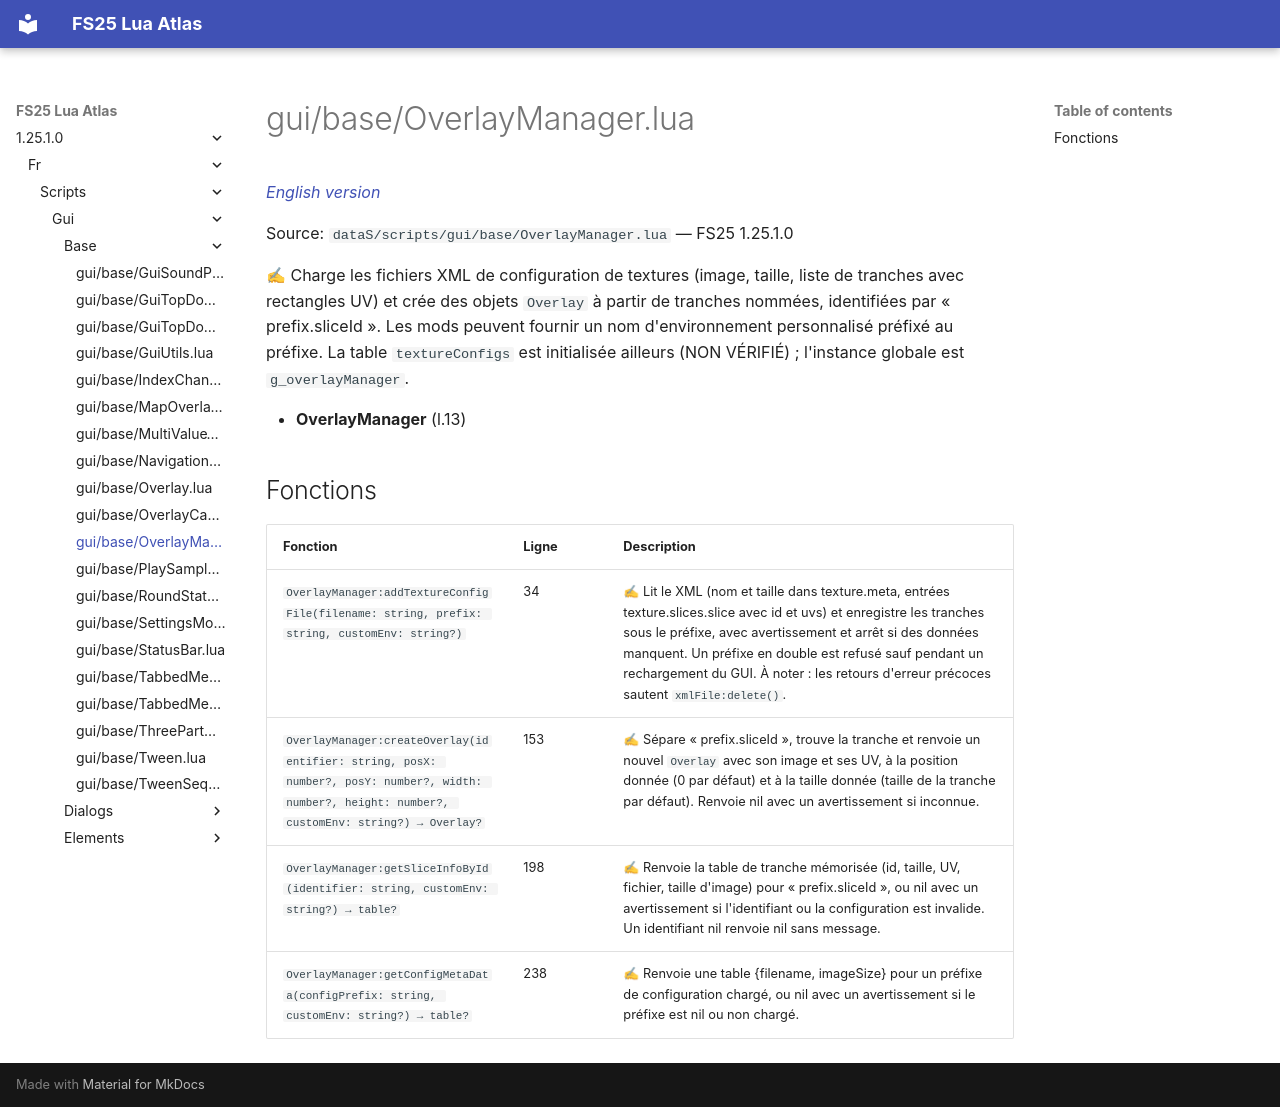

repository: Tim0219800/fs25-lua-atlas · page: 1.25.1.0/fr/scripts/gui/base/OverlayManager.html · generator: mkdocs

# gui/base/OverlayManager.lua

*[English version](../../../../scripts/gui/base/OverlayManager.md)*

Source: `dataS/scripts/gui/base/OverlayManager.lua` — FS25 1.25.1.0

✍ Charge les fichiers XML de configuration de textures (image, taille, liste de tranches avec rectangles UV) et crée des objets `Overlay` à partir de tranches nommées, identifiées par « prefix.sliceId ». Les mods peuvent fournir un nom d'environnement personnalisé préfixé au préfixe. La table `textureConfigs` est initialisée ailleurs (NON VÉRIFIÉ) ; l'instance globale est `g_overlayManager`.

- **OverlayManager** (l.13)

## Fonctions

| Fonction | Ligne | Description |
|---|---|---|
| `OverlayManager:addTextureConfigFile(filename: string, prefix: string, customEnv: string?)` | 34 | ✍ Lit le XML (nom et taille dans texture.meta, entrées texture.slices.slice avec id et uvs) et enregistre les tranches sous le préfixe, avec avertissement et arrêt si des données manquent. Un préfixe en double est refusé sauf pendant un rechargement du GUI. À noter : les retours d'erreur précoces sautent `xmlFile:delete()`. |
| `OverlayManager:createOverlay(identifier: string, posX: number?, posY: number?, width: number?, height: number?, customEnv: string?) → Overlay?` | 153 | ✍ Sépare « prefix.sliceId », trouve la tranche et renvoie un nouvel `Overlay` avec son image et ses UV, à la position donnée (0 par défaut) et à la taille donnée (taille de la tranche par défaut). Renvoie nil avec un avertissement si inconnue. |
| `OverlayManager:getSliceInfoById(identifier: string, customEnv: string?) → table?` | 198 | ✍ Renvoie la table de tranche mémorisée (id, taille, UV, fichier, taille d'image) pour « prefix.sliceId », ou nil avec un avertissement si l'identifiant ou la configuration est invalide. Un identifiant nil renvoie nil sans message. |
| `OverlayManager:getConfigMetaData(configPrefix: string, customEnv: string?) → table?` | 238 | ✍ Renvoie une table {filename, imageSize} pour un préfixe de configuration chargé, ou nil avec un avertissement si le préfixe est nil ou non chargé. |
